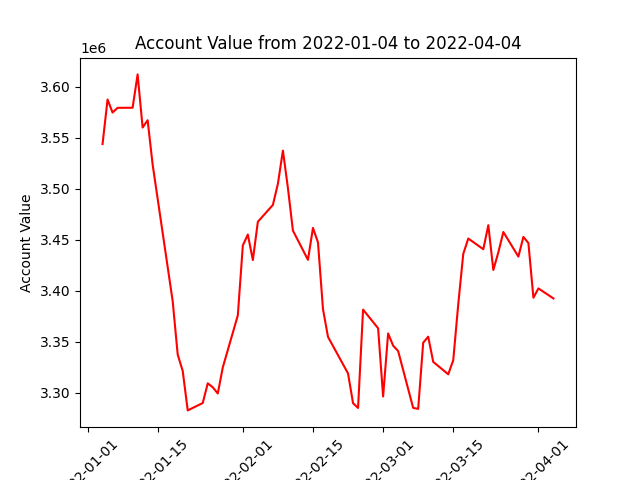

The data file committed next to this chart (first rows):
datadate, account_value
20220104, 3543836
20220105, 3587490
20220106, 3574757
20220107, 3579342
20220110, 3579459
20220111, 3612137
20220112, 3560024
20220113, 3567196
20220114, 3523663
20220118, 3389765
20220119, 3337421
20220120, 3321365
20220121, 3282665
20220124, 3289905
20220125, 3309204
20220126, 3305335
20220127, 3299245
20220128, 3324802
20220131, 3375809
20220201, 3444414
20220202, 3455141
20220203, 3430121
20220204, 3467650
20220207, 3484141
20220208, 3504880
20220209, 3537410
20220210, 3500663
20220211, 3458948
20220214, 3430323
20220215, 3461616
20220216, 3447390
20220217, 3381943
20220218, 3354751
20220222, 3318899
20220223, 3289712
20220224, 3285076
20220225, 3381499
20220228, 3363207
20220301, 3296286
20220302, 3358130
20220303, 3346173
20220304, 3340833
20220307, 3285102
20220308, 3284164
20220309, 3349076
20220310, 3354934
20220311, 3330275
20220314, 3318074
20220315, 3331909
20220316, 3386913
20220317, 3436209
20220318, 3451181
20220321, 3440698
20220322, 3464242
20220323, 3420342
20220324, 3437680
20220325, 3457620
20220328, 3433456
20220329, 3452799
20220330, 3446766
... 3 more rows
